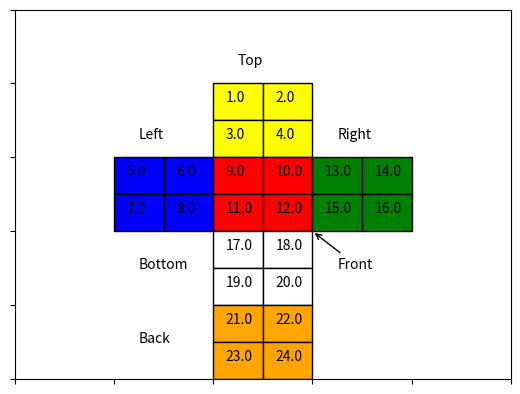
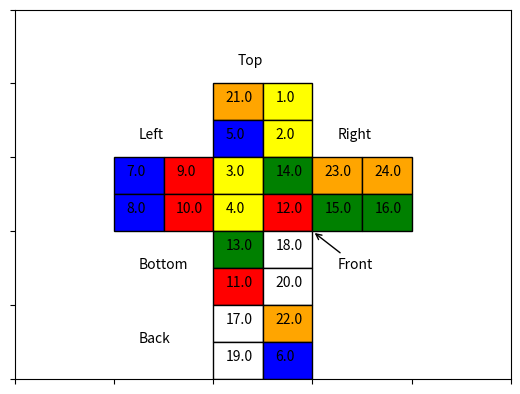

These figures' Python source, in order:

"""
This is my rubik's cube software for Engineering Optimisation ENEL445
This project will build upon a 2*2*2 rubik's cube and work up to a 3*3*3 cube 
if successful 

"""
import numpy as np 
import matplotlib.pyplot as plt
import matplotlib.patches as patches

#----------------------------------------------------------------------------#
# Variables
#----------------------------------------------------------------------------#

horizon_len = 4 
cube_x_pos = [2,3,2,3,0,1,0,1,2,3,2,3,4,5,4,5,2,3,2,3,2,3,2,3]
cube_y_pos = [7,7,6,6,5,5,4,4,5,5,4,4,5,5,4,4,3,3,2,2,1,1,0,0]

color_map_1 = {
    1: 'yellow', 
    2: 'blue',
    3: 'red',
    4: 'green',
    5: 'white',
    6: 'orange'
}

color_map_2 = {
    1: 'yellow', 
    2: 'yellow', 
    3: 'yellow', 
    4: 'yellow', 
    5: 'blue',
    6: 'blue',
    7: 'blue',
    8: 'blue',
    9: 'red',
    10: 'red',
    11: 'red',
    12: 'red',
    13: 'green',
    14: 'green',
    15: 'green',
    16: 'green',
    17: 'white',
    18: 'white',
    19: 'white',
    20: 'white',
    21: 'orange',
    22: 'orange',
    23: 'orange',
    24: 'orange'
    }

#----------------------------------------------------------------------------#
# Cube plotting
#----------------------------------------------------------------------------#



def plot_cube(cube):
    """This function plots the 2d unfolded layout of the 2*2*2 cube"""
    fig, ax = plt.subplots()
    
    for i in range(len(cube)):
        rectangle = patches.Rectangle((cube_x_pos[i] + 2, cube_y_pos[i]), 1, 1, linewidth=1, edgecolor='black', facecolor= color_map_2[cube[i]])
        ax.add_patch(rectangle)
        plt.annotate(str(cube[i]), xy=(cube_x_pos[i] + 2.25,cube_y_pos[i]+ 0.5), xytext=(cube_x_pos[i] + 2.25,cube_y_pos[i] + 0.5))
    
    # Set axis limits for better visualization
    ax.set_xlim(0, 10)
    ax.set_ylim(0, 10)
    
    plt.annotate('Top', xy=(4, 8.5), xytext=(4.5, 8.5))
    plt.annotate('Left', xy=(2, 6.5), xytext=(2.5, 6.5))
    plt.annotate('Front', xy=(6, 4), xytext=(6.5, 3), arrowprops=dict(facecolor='red', arrowstyle='->'))
    plt.annotate('Right', xy=(4, 9), xytext=(6.5, 6.5))
    plt.annotate('Bottom', xy=(4, 9), xytext=(2.5, 3))
    plt.annotate('Back', xy=(4, 9), xytext=(2.5, 1))
    
    plt.tick_params(axis='x', labelbottom=False)  # Remove x-axis values
    plt.tick_params(axis='y', labelleft=False)    # Remove y-axis values
    
    # Show the plot
    plt.show()
    

    
#----------------------------------------------------------------------------#
# Cube Operations
#----------------------------------------------------------------------------#
                     #1,2,3,4,5,6,7,8,9,1,1,2,3,4,5,6,7,8,9,1,1,2,3,4
TOP_CW = np.array([[0,0,1,0,0,0,0,0,0,0,0,0,0,0,0,0,0,0,0,0,0,0,0,0],#1 TOP
                     [1,0,0,0,0,0,0,0,0,0,0,0,0,0,0,0,0,0,0,0,0,0,0,0],#2 
                     [0,0,0,1,0,0,0,0,0,0,0,0,0,0,0,0,0,0,0,0,0,0,0,0],#3
                     [0,1,0,0,0,0,0,0,0,0,0,0,0,0,0,0,0,0,0,0,0,0,0,0],#4
                     [0,0,0,0,0,0,0,0,1,0,0,0,0,0,0,0,0,0,0,0,0,0,0,0],#5 LEFT
                     [0,0,0,0,0,0,0,0,0,1,0,0,0,0,0,0,0,0,0,0,0,0,0,0],#6
                     [0,0,0,0,0,0,1,0,0,0,0,0,0,0,0,0,0,0,0,0,0,0,0,0],#7
                     [0,0,0,0,0,0,0,1,0,0,0,0,0,0,0,0,0,0,0,0,0,0,0,0],#8
                     [0,0,0,0,0,0,0,0,0,0,0,0,1,0,0,0,0,0,0,0,0,0,0,0],#9 FRONT
                     [0,0,0,0,0,0,0,0,0,0,0,0,0,1,0,0,0,0,0,0,0,0,0,0],#10
                     [0,0,0,0,0,0,0,0,0,0,1,0,0,0,0,0,0,0,0,0,0,0,0,0],#11
                     [0,0,0,0,0,0,0,0,0,0,0,1,0,0,0,0,0,0,0,0,0,0,0,0],#12
                     [0,0,0,0,0,0,0,0,0,0,0,0,0,0,0,0,0,0,0,0,0,0,1,0],#13 RIGHT
                     [0,0,0,0,0,0,0,0,0,0,0,0,0,0,0,0,0,0,0,0,0,0,0,1],#14
                     [0,0,0,0,0,0,0,0,0,0,0,0,0,0,1,0,0,0,0,0,0,0,0,0],#15
                     [0,0,0,0,0,0,0,0,0,0,0,0,0,0,0,1,0,0,0,0,0,0,0,0],#16
                     [0,0,0,0,0,0,0,0,0,0,0,0,0,0,0,0,1,0,0,0,0,0,0,0],#17 BOTTOM
                     [0,0,0,0,0,0,0,0,0,0,0,0,0,0,0,0,0,1,0,0,0,0,0,0],#18
                     [0,0,0,0,0,0,0,0,0,0,0,0,0,0,0,0,0,0,1,0,0,0,0,0],#19
                     [0,0,0,0,0,0,0,0,0,0,0,0,0,0,0,0,0,0,0,1,0,0,0,0],#20 BACK
                     [0,0,0,0,0,0,0,0,0,0,0,0,0,0,0,0,0,0,0,0,1,0,0,0],#21
                     [0,0,0,0,0,0,0,0,0,0,0,0,0,0,0,0,0,0,0,0,0,1,0,0],#22
                     [0,0,0,0,1,0,0,0,0,0,0,0,0,0,0,0,0,0,0,0,0,0,0,0],#23
                     [0,0,0,0,0,1,0,0,0,0,0,0,0,0,0,0,0,0,0,0,0,0,0,0],])#24
    
                     #1,2,3,4,5,6,7,8,9,1,1,2,3,4,5,6,7,8,9,1,1,2,3,4
LEFT_CW = np.array([ [0,0,0,0,0,0,0,0,0,0,0,0,0,0,0,0,0,0,0,0,1,0,0,0],#1 TOP
                     [0,1,0,0,0,0,0,0,0,0,0,0,0,0,0,0,0,0,0,0,0,0,0,0],#2 
                     [0,0,0,0,0,0,0,0,0,0,0,0,0,0,0,0,0,0,0,0,0,0,1,0],#3
                     [0,0,0,1,0,0,0,0,0,0,0,0,0,0,0,0,0,0,0,0,0,0,0,0],#4
                     [0,0,0,0,0,0,1,0,0,0,0,0,0,0,0,0,0,0,0,0,0,0,0,0],#5 LEFT
                     [0,0,0,0,1,0,0,0,0,0,0,0,0,0,0,0,0,0,0,0,0,0,0,0],#6
                     [0,0,0,0,0,0,0,1,0,0,0,0,0,0,0,0,0,0,0,0,0,0,0,0],#7
                     [0,0,0,0,0,1,0,0,0,0,0,0,0,0,0,0,0,0,0,0,0,0,0,0],#8
                     [1,0,0,0,0,0,0,0,0,0,0,0,0,0,0,0,0,0,0,0,0,0,0,0],#9 FRONT
                     [0,0,0,0,0,0,0,0,0,1,0,0,0,0,0,0,0,0,0,0,0,0,0,0],#10
                     [0,0,1,0,0,0,0,0,0,0,0,0,0,0,0,0,0,0,0,0,0,0,0,0],#11
                     [0,0,0,0,0,0,0,0,0,0,0,1,0,0,0,0,0,0,0,0,0,0,0,0],#12
                     [0,0,0,0,0,0,0,0,0,0,0,0,1,0,0,0,0,0,0,0,0,0,0,0],#13 RIGHT
                     [0,0,0,0,0,0,0,0,0,0,0,0,0,1,0,0,0,0,0,0,0,0,0,0],#14
                     [0,0,0,0,0,0,0,0,0,0,0,0,0,0,1,0,0,0,0,0,0,0,0,0],#15
                     [0,0,0,0,0,0,0,0,0,0,0,0,0,0,0,1,0,0,0,0,0,0,0,0],#16
                     [0,0,0,0,0,0,0,0,1,0,0,0,0,0,0,0,0,0,0,0,0,0,0,0],#17 BOTTOM
                     [0,0,0,0,0,0,0,0,0,0,0,0,0,0,0,0,0,1,0,0,0,0,0,0],#18
                     [0,0,0,0,0,0,0,0,0,0,1,0,0,0,0,0,0,0,0,0,0,0,0,0],#19
                     [0,0,0,0,0,0,0,0,0,0,0,0,0,0,0,0,0,0,0,1,0,0,0,0],#20 BACK
                     [0,0,0,0,0,0,0,0,0,0,0,0,0,0,0,0,1,0,0,0,0,0,0,0],#21
                     [0,0,0,0,0,0,0,0,0,0,0,0,0,0,0,0,0,0,0,0,0,1,0,0],#22
                     [0,0,0,0,0,0,0,0,0,0,0,0,0,0,0,0,0,0,1,0,0,0,0,0],#23
                     [0,0,0,0,0,0,0,0,0,0,0,0,0,0,0,0,0,0,0,0,0,0,0,1],])#24

                     #1,2,3,4,5,6,7,8,9,1,1,2,3,4,5,6,7,8,9,1,1,2,3,4
FRONT_CW = np.array([[1,0,0,0,0,0,0,0,0,0,0,0,0,0,0,0,0,0,0,0,0,0,0,0],#1 TOP
                     [0,1,0,0,0,0,0,0,0,0,0,0,0,0,0,0,0,0,0,0,0,0,0,0],#2 
                     [0,0,0,0,0,0,0,1,0,0,0,0,0,0,0,0,0,0,0,0,0,0,0,0],#3
                     [0,0,0,0,0,1,0,0,0,0,0,0,0,0,0,0,0,0,0,0,0,0,0,0],#4
                     [0,0,0,0,1,0,0,0,0,0,0,0,0,0,0,0,0,0,0,0,0,0,0,0],#5 LEFT
                     [0,0,0,0,0,0,0,0,0,0,0,0,0,0,0,0,1,0,0,0,0,0,0,0],#6
                     [0,0,0,0,0,0,1,0,0,0,0,0,0,0,0,0,0,0,0,0,0,0,0,0],#7
                     [0,0,0,0,0,0,0,0,0,0,0,0,0,0,0,0,0,1,0,0,0,0,0,0],#8
                     [0,0,0,0,0,0,0,0,0,0,1,0,0,0,0,0,0,0,0,0,0,0,0,0],#9 FRONT
                     [0,0,0,0,0,0,0,0,1,0,0,0,0,0,0,0,0,0,0,0,0,0,0,0],#10
                     [0,0,0,0,0,0,0,0,0,0,0,1,0,0,0,0,0,0,0,0,0,0,0,0],#11
                     [0,0,0,0,0,0,0,0,0,1,0,0,0,0,0,0,0,0,0,0,0,0,0,0],#12
                     [0,0,1,0,0,0,0,0,0,0,0,0,0,0,0,0,0,0,0,0,0,0,0,0],#13 RIGHT
                     [0,0,0,0,0,0,0,0,0,0,0,0,0,1,0,0,0,0,0,0,0,0,0,0],#14
                     [0,0,0,1,0,0,0,0,0,0,0,0,0,0,0,0,0,0,0,0,0,0,0,0],#15
                     [0,0,0,0,0,0,0,0,0,0,0,0,0,0,0,1,0,0,0,0,0,0,0,0],#16
                     [0,0,0,0,0,0,0,0,0,0,0,0,0,0,1,0,0,0,0,0,0,0,0,0],#17 BOTTOM
                     [0,0,0,0,0,0,0,0,0,0,0,0,1,0,0,0,0,0,0,0,0,0,0,0],#18
                     [0,0,0,0,0,0,0,0,0,0,0,0,0,0,0,0,0,0,1,0,0,0,0,0],#19
                     [0,0,0,0,0,0,0,0,0,0,0,0,0,0,0,0,0,0,0,1,0,0,0,0],#20 BACK
                     [0,0,0,0,0,0,0,0,0,0,0,0,0,0,0,0,0,0,0,0,1,0,0,0],#21
                     [0,0,0,0,0,0,0,0,0,0,0,0,0,0,0,0,0,0,0,0,0,1,0,0],#22
                     [0,0,0,0,0,0,0,0,0,0,0,0,0,0,0,0,0,0,0,0,0,0,1,0],#23
                     [0,0,0,0,0,0,0,0,0,0,0,0,0,0,0,0,0,0,0,0,0,0,0,1],])#24

                      #1,2,3,4,5,6,7,8,9,1,1,2,3,4,5,6,7,8,9,1,1,2,3,4
RIGHT_CW = np.array([ [1,0,0,0,0,0,0,0,0,0,0,0,0,0,0,0,0,0,0,0,0,0,0,0],#1 TOP
                      [0,0,0,0,0,0,0,0,0,1,0,0,0,0,0,0,0,0,0,0,0,0,0,0],#2 
                      [0,0,1,0,0,0,0,0,0,0,0,0,0,0,0,0,0,0,0,0,0,0,0,0],#3
                      [0,0,0,0,0,0,0,0,0,0,0,1,0,0,0,0,0,0,0,0,0,0,0,0],#4
                      [0,0,0,0,1,0,0,0,0,0,0,0,0,0,0,0,0,0,0,0,0,0,0,0],#5 LEFT
                      [0,0,0,0,0,1,0,0,0,0,0,0,0,0,0,0,0,0,0,0,0,0,0,0],#6
                      [0,0,0,0,0,0,1,0,0,0,0,0,0,0,0,0,0,0,0,0,0,0,0,0],#7
                      [0,0,0,0,0,0,0,1,0,0,0,0,0,0,0,0,0,0,0,0,0,0,0,0],#8
                      [0,0,0,0,0,0,0,0,1,0,0,0,0,0,0,0,0,0,0,0,0,0,0,0],#9 FRONT
                      [0,0,0,0,0,0,0,0,0,0,0,0,0,0,0,0,0,1,0,0,0,0,0,0],#10
                      [0,0,0,0,0,0,0,0,0,0,1,0,0,0,0,0,0,0,0,0,0,0,0,0],#11
                      [0,0,0,0,0,0,0,0,0,0,0,0,0,0,0,0,0,0,0,1,0,0,0,0],#12
                      [0,0,0,0,0,0,0,0,0,0,0,0,0,0,1,0,0,0,0,0,0,0,0,0],#13 RIGHT
                      [0,0,0,0,0,0,0,0,0,0,0,0,1,0,0,0,0,0,0,0,0,0,0,0],#14
                      [0,0,0,0,0,0,0,0,0,0,0,0,0,0,0,1,0,0,0,0,0,0,0,0],#15
                      [0,0,0,0,0,0,0,0,0,0,0,0,0,1,0,0,0,0,0,0,0,0,0,0],#16
                      [0,0,0,0,0,0,0,0,0,0,0,0,0,0,0,0,1,0,0,0,0,0,0,0],#17 BOTTOM
                      [0,0,0,0,0,0,0,0,0,0,0,0,0,0,0,0,0,0,0,0,0,1,0,0],#18
                      [0,0,0,0,0,0,0,0,0,0,0,0,0,0,0,0,0,0,1,0,0,0,0,0],#19
                      [0,0,0,0,0,0,0,0,0,0,0,0,0,0,0,0,0,0,0,0,0,0,0,1],#20 BACK
                      [0,0,0,0,0,0,0,0,0,0,0,0,0,0,0,0,0,0,0,0,1,0,0,0],#21
                      [0,1,0,0,0,0,0,0,0,0,0,0,0,0,0,0,0,0,0,0,0,0,0,0],#22
                      [0,0,0,0,0,0,0,0,0,0,0,0,0,0,0,0,0,0,0,0,0,0,1,0],#23
                      [0,0,0,1,0,0,0,0,0,0,0,0,0,0,0,0,0,0,0,0,0,0,0,0],])#24

                      #1,2,3,4,5,6,7,8,9,1,1,2,3,4,5,6,7,8,9,1,1,2,3,4
BOTTOM_CW = np.array([[1,0,0,0,0,0,0,0,0,0,0,0,0,0,0,0,0,0,0,0,0,0,0,0],#1 TOP
                      [0,1,0,0,0,0,0,0,0,0,0,0,0,0,0,0,0,0,0,0,0,0,0,0],#2 
                      [0,0,1,0,0,0,0,0,0,0,0,0,0,0,0,0,0,0,0,0,0,0,0,0],#3
                      [0,0,0,1,0,0,0,0,0,0,0,0,0,0,0,0,0,0,0,0,0,0,0,0],#4
                      [0,0,0,0,1,0,0,0,0,0,0,0,0,0,0,0,0,0,0,0,0,0,0,0],#5 LEFT
                      [0,0,0,0,0,1,0,0,0,0,0,0,0,0,0,0,0,0,0,0,0,0,0,0],#6
                      [0,0,0,0,0,0,0,0,0,0,0,0,0,0,0,0,0,0,0,0,0,1,0,0],#7
                      [0,0,0,0,0,0,0,0,0,0,0,0,0,0,0,0,0,0,0,0,1,0,0,0],#8
                      [0,0,0,0,0,0,0,0,1,0,0,0,0,0,0,0,0,0,0,0,0,0,0,0],#9 FRONT
                      [0,0,0,0,0,0,0,0,0,1,0,0,0,0,0,0,0,0,0,0,0,0,0,0],#10
                      [0,0,0,0,0,0,1,0,0,0,0,0,0,0,0,0,0,0,0,0,0,0,0,0],#11
                      [0,0,0,0,0,0,0,1,0,0,0,0,0,0,0,0,0,0,0,0,0,0,0,0],#12
                      [0,0,0,0,0,0,0,0,0,0,0,0,1,0,0,0,0,0,0,0,0,0,0,0],#13 RIGHT
                      [0,0,0,0,0,0,0,0,0,0,0,0,0,1,0,0,0,0,0,0,0,0,0,0],#14
                      [0,0,0,0,0,0,0,0,0,0,1,0,0,0,0,0,0,0,0,0,0,0,0,0],#15
                      [0,0,0,0,0,0,0,0,0,0,0,1,0,0,0,0,0,0,0,0,0,0,0,0],#16
                      [0,0,0,0,0,0,0,0,0,0,0,0,0,0,0,0,0,0,1,0,0,0,0,0],#17 BOTTOM
                      [0,0,0,0,0,0,0,0,0,0,0,0,0,0,0,0,1,0,0,0,0,0,0,0],#18
                      [0,0,0,0,0,0,0,0,0,0,0,0,0,0,0,0,0,0,0,1,0,0,0,0],#19
                      [0,0,0,0,0,0,0,0,0,0,0,0,0,0,0,0,0,1,0,0,0,0,0,0],#20 BACK
                      [0,0,0,0,0,0,0,0,0,0,0,0,0,0,0,1,0,0,0,0,0,0,0,0],#21
                      [0,0,0,0,0,0,0,0,0,0,0,0,0,0,1,0,0,0,0,0,0,0,0,0],#22
                      [0,0,0,0,0,0,0,0,0,0,0,0,0,0,0,0,0,0,0,0,0,0,1,0],#23
                      [0,0,0,0,0,0,0,0,0,0,0,0,0,0,0,0,0,0,0,0,0,0,0,1],])#24

                     #1,2,3,4,5,6,7,8,9,1,1,2,3,4,5,6,7,8,9,1,1,2,3,4
BACK_CW = np.array([ [0,0,0,0,0,0,0,0,0,0,0,0,0,1,0,0,0,0,0,0,0,0,0,0],#1 TOP
                     [0,0,0,0,0,0,0,0,0,0,0,0,0,0,0,1,0,0,0,0,0,0,0,0],#2 
                     [0,0,1,0,0,0,0,0,0,0,0,0,0,0,0,0,0,0,0,0,0,0,0,0],#3
                     [0,0,0,1,0,0,0,0,0,0,0,0,0,0,0,0,0,0,0,0,0,0,0,0],#4
                     [0,1,0,0,0,0,0,0,0,0,0,0,0,0,0,0,0,0,0,0,0,0,0,0],#5 LEFT
                     [0,0,0,0,0,1,0,0,0,0,0,0,0,0,0,0,0,0,0,0,0,0,0,0],#6
                     [1,0,0,0,0,0,0,0,0,0,0,0,0,0,0,0,0,0,0,0,0,0,0,0],#7
                     [0,0,0,0,0,0,0,1,0,0,0,0,0,0,0,0,0,0,0,0,0,0,0,0],#8
                     [0,0,0,0,0,0,0,0,1,0,0,0,0,0,0,0,0,0,0,0,0,0,0,0],#9 FRONT
                     [0,0,0,0,0,0,0,0,0,1,0,0,0,0,0,0,0,0,0,0,0,0,0,0],#10
                     [0,0,0,0,0,0,0,0,0,0,1,0,0,0,0,0,0,0,0,0,0,0,0,0],#11
                     [0,0,0,0,0,0,0,0,0,0,0,1,0,0,0,0,0,0,0,0,0,0,0,0],#12
                     [0,0,0,0,0,0,0,0,0,0,0,0,1,0,0,0,0,0,0,0,0,0,0,0],#13 RIGHT
                     [0,0,0,0,0,0,0,0,0,0,0,0,0,0,0,0,0,0,0,1,0,0,0,0],#14
                     [0,0,0,0,0,0,0,0,0,0,0,0,0,0,1,0,0,0,0,0,0,0,0,0],#15
                     [0,0,0,0,0,0,0,0,0,0,0,0,0,0,0,0,0,0,1,0,0,0,0,0],#16
                     [0,0,0,0,0,0,0,0,0,0,0,0,0,0,0,0,1,0,0,0,0,0,0,0],#17 BOTTOM
                     [0,0,0,0,0,0,0,0,0,0,0,0,0,0,0,0,0,1,0,0,0,0,0,0],#18
                     [0,0,0,0,1,0,0,0,0,0,0,0,0,0,0,0,0,0,0,0,0,0,0,0],#19
                     [0,0,0,0,0,0,1,0,0,0,0,0,0,0,0,0,0,0,0,0,0,0,0,0],#20 BACK
                     [0,0,0,0,0,0,0,0,0,0,0,0,0,0,0,0,0,0,0,0,0,0,1,0],#21
                     [0,0,0,0,0,0,0,0,0,0,0,0,0,0,0,0,0,0,0,0,1,0,0,0],#22
                     [0,0,0,0,0,0,0,0,0,0,0,0,0,0,0,0,0,0,0,0,0,0,0,1],#23
                     [0,0,0,0,0,0,0,0,0,0,0,0,0,0,0,0,0,0,0,0,0,1,0,0],])#24
#----------------------------------------------------------------------------#
# Cube Operation Functions
#----------------------------------------------------------------------------#
topCW = lambda cube: TOP_CW @ cube
topFT = lambda cube: TOP_CW @ TOP_CW @ cube
topCCW = lambda cube: TOP_CW @ TOP_CW @ TOP_CW @ cube

leftCW = lambda cube: LEFT_CW @ cube
leftFT = lambda cube: LEFT_CW @ LEFT_CW @ cube
leftCCW = lambda cube: LEFT_CW @ LEFT_CW @ LEFT_CW @ cube

frontCW = lambda cube: FRONT_CW @ cube
frontFT = lambda cube: FRONT_CW @ FRONT_CW @ cube
frontCCW = lambda cube: FRONT_CW @ FRONT_CW @ FRONT_CW @ cube

rightCW = lambda cube: RIGHT_CW @ cube
rightFT = lambda cube: RIGHT_CW @ RIGHT_CW @ cube
rightCCW = lambda cube: RIGHT_CW @ RIGHT_CW @ RIGHT_CW @ cube

bottomCW = lambda cube: BOTTOM_CW @ cube
bottomFT = lambda cube: BOTTOM_CW @ BOTTOM_CW @ cube
bottomCCW = lambda cube: BOTTOM_CW @ BOTTOM_CW @ BOTTOM_CW @ cube

backCW = lambda cube: BACK_CW @ cube
backFT = lambda cube: BACK_CW @ BACK_CW @ cube
backCCW = lambda cube: BACK_CW @ BACK_CW @ BACK_CW @ cube

noturn = lambda cube: cube

cube_operations = {
    0: topCW,
    1: topFT,
    2: topCCW,
    3: leftCW,
    4: leftFT,
    5: leftCCW,
    6: frontCW,
    7: frontFT,
    8: frontCCW,
    9: rightCW,
    10: rightFT,
    11: rightCCW,
    12: bottomCW,
    13: bottomFT,
    14: bottomCCW,
    15: backCW,
    16: backFT,
    17: backCCW,
    18: noturn
}


#----------------------------------------------------------------------------#
# Objective Function
#----------------------------------------------------------------------------#

def calculate_obj(current_cube, obj_cube):
    """Calculates the objective function of the current cube configuration vs 
    the desired cube configuration"""
    matches = current_cube[:,0] == obj_cube[:,0]  # This gives a boolean array of True/False
    match_count = np.sum(matches)  # Count of True values (i.e., matches)

    # Return match count or process it however you want
    return 24 - match_count


#----------------------------------------------------------------------------#
# Main Function
#----------------------------------------------------------------------------#









def main():
    
    cube = np.zeros((24,1))
    cube[:,0] = (np.array([1,2,3,4,5,6,7,8,9,10,11,12,13,14,15,16,17,18,19,20,21,22,23,24]))
    mixed_cube = np.zeros((24,1))
    mixed_cube = np.array([[21,1,5,2,7,9,8,10,3,14,4,12,23,24,15,16,13,18,11,20,17,22,19,6]])
    plot_cube(cube[:,0])
    cube_change = cube_operations[0](cube)
    cube_change = cube_operations[3](cube_change)# rotation
    plot_cube(cube_change[:,0])
    # print("original", cube)
    print("change", cube_change[:,0])


main()
